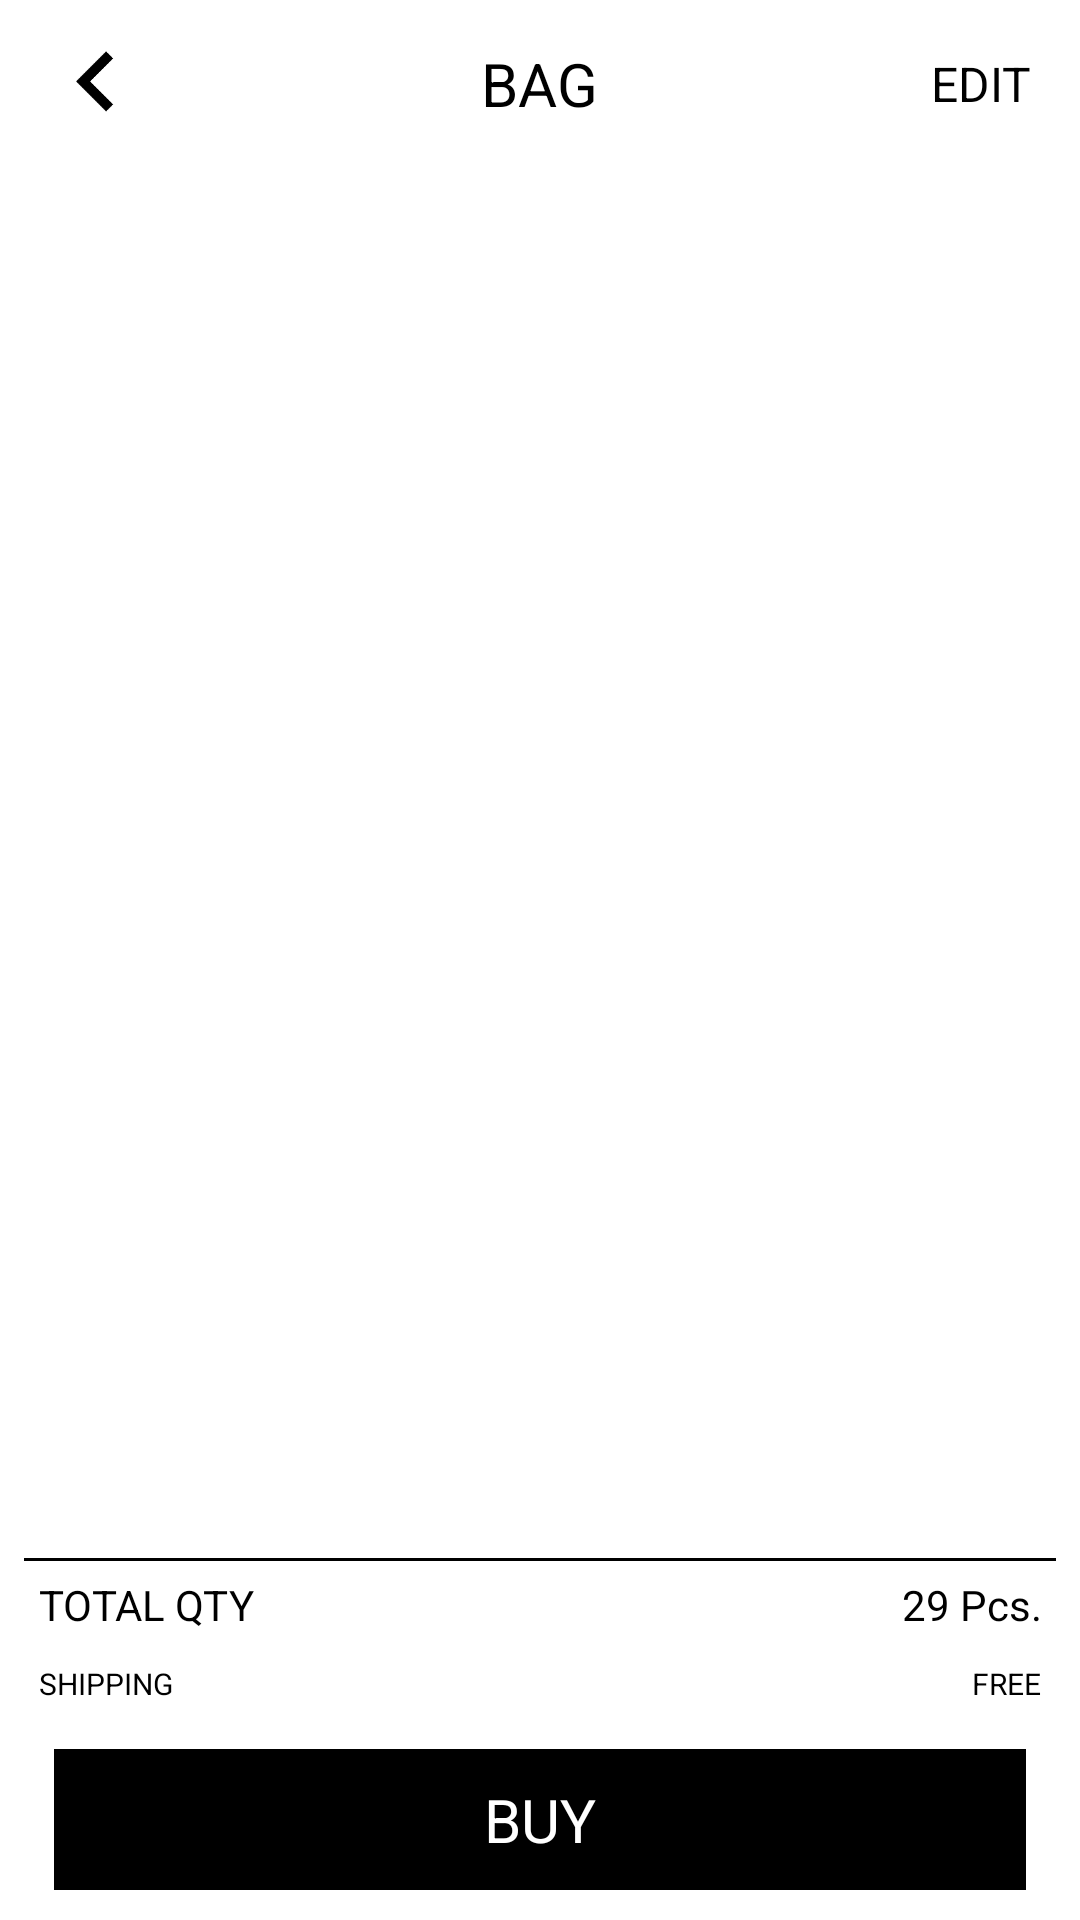

Layout XML and referenced resources for this Android screen:
<!-- AndroidManifest.xml: application theme AppTheme -->
<!-- res/layout/activity_shopping_bag.xml -->
<?xml version="1.0" encoding="utf-8"?>
<android.support.design.widget.CoordinatorLayout
    android:id="@+id/clMain"
    xmlns:android="http://schemas.android.com/apk/res/android"
    xmlns:app="http://schemas.android.com/apk/res-auto"
    xmlns:tools="http://schemas.android.com/tools"
    android:layout_width="match_parent"
    android:layout_height="match_parent"
    app:layout_behavior="@string/appbar_scrolling_view_behavior"
    tools:context="com.actiknow.triburg.activity.MainActivity">
    <RelativeLayout
        android:layout_width="match_parent"
        android:layout_height="wrap_content"
        android:background="@color/app_background_color">
        <android.support.design.widget.AppBarLayout
            android:id="@+id/appBar"
            android:layout_width="match_parent"
            android:layout_height="wrap_content"
            android:animateLayoutChanges="true"
            android:theme="@style/AppTheme.AppBarOverlay"
            android:visibility="visible">
            <android.support.v7.widget.Toolbar
                android:id="@+id/toolbar1"
                style="@style/Widget.MyApp.ActionBar"
                xmlns:android="http://schemas.android.com/apk/res/android"
                android:layout_width="match_parent"
                android:layout_height="wrap_content"
                android:animateLayoutChanges="true"
                android:background="@color/toolbar_background_transparent">
                <RelativeLayout
                    android:id="@+id/toolbar_layout"
                    android:layout_width="match_parent"
                    android:layout_height="wrap_content">
                    <ImageView
                        android:id="@+id/ivBack"
                        android:layout_width="wrap_content"
                        android:layout_height="wrap_content"
                        android:layout_alignParentLeft="true"
                        android:layout_alignParentStart="true"
                        android:layout_centerVertical="true"
                        android:src="@drawable/ic_back"
                        android:visibility="visible"/>
                    <TextView
                        android:layout_width="wrap_content"
                        android:layout_height="30dp"
                        android:layout_centerInParent="true"
                        android:gravity="center"
                        android:src="@drawable/triburg_logo"
                        android:text="BAG"
                        android:textColor="@color/text_color_black"
                        android:textSize="20sp"/>

                    <TextView
                        android:id="@+id/tvEditShoppingBag"
                        android:layout_width="wrap_content"
                        android:layout_height="wrap_content"
                        android:layout_alignParentEnd="true"
                        android:layout_alignParentRight="true"
                        android:layout_centerVertical="true"
                        android:gravity="center"
                        android:text="EDIT"
                        android:textColor="@color/text_color_black"
                        android:textSize="16sp"
                    />
                </RelativeLayout>
            </android.support.v7.widget.Toolbar>

        </android.support.design.widget.AppBarLayout>

        <android.support.v7.widget.RecyclerView
            android:id="@+id/rvCartItemList"
            xmlns:android="http://schemas.android.com/apk/res/android"
            android:layout_width="match_parent"
            android:layout_height="match_parent"
            android:layout_above="@+id/llPayment"
            android:layout_below="@+id/appBar"
            android:overScrollMode="never"
            android:scrollbars="vertical"/>

        <LinearLayout
            android:id="@+id/llPayment"
            android:layout_width="match_parent"
            android:layout_height="wrap_content"
            android:layout_alignParentBottom="true"
            android:layout_marginLeft="@dimen/activity_margin_small"
            android:layout_marginRight="@dimen/activity_margin_small"
            android:orientation="vertical">

            <View
                android:layout_width="match_parent"
                android:layout_height="1dp"
                android:background="#000"/>
            <LinearLayout
                android:layout_width="match_parent"
                android:layout_height="wrap_content"
                android:orientation="horizontal"
                android:weightSum="2">
                <TextView
                    android:id="@+id/tvTotalItems"
                    android:layout_width="0dp"
                    android:layout_height="wrap_content"
                    android:layout_weight="1"
                    android:gravity="start"
                    android:padding="5dp"
                    android:text="TOTAL QTY"
                    android:textColor="@color/text_color_black"
                    android:textSize="14sp"/>

                <TextView
                    android:id="@+id/tvTotalAmount"
                    android:layout_width="0dp"
                    android:layout_height="wrap_content"
                    android:layout_weight="1"
                    android:gravity="end"
                    android:padding="5dp"
                    android:text="29 Pcs."
                    android:textColor="@color/text_color_black"
                    android:textSize="14sp"/>


            </LinearLayout>


            <LinearLayout
                android:layout_width="match_parent"
                android:layout_height="wrap_content"
                android:orientation="horizontal"
                android:weightSum="2">

                <TextView
                    android:id="@+id/tvShipping"
                    android:layout_width="0dp"
                    android:layout_height="wrap_content"
                    android:layout_weight="1"
                    android:gravity="start"
                    android:padding="5dp"
                    android:text="SHIPPING"
                    android:textColor="@color/text_color_black"
                    android:textSize="10sp"/>

                <TextView
                    android:id="@+id/tvShippingCharges"
                    android:layout_width="0dp"
                    android:layout_height="wrap_content"
                    android:layout_weight="1"
                    android:gravity="end"
                    android:padding="5dp"
                    android:text="FREE"
                    android:textColor="@color/text_color_black"
                    android:textSize="10sp"/>

            </LinearLayout>


            <TextView
                android:id="@+id/tvConfirmOrder"
                android:layout_width="match_parent"
                android:layout_height="wrap_content"
                android:layout_margin="10dp"
                android:background="@color/text_color_black"
                android:gravity="center"
                android:padding="10dp"
                android:text="BUY"
                android:textColor="@color/text_color_white"
                android:textSize="20sp"/>

        </LinearLayout>


    </RelativeLayout>
</android.support.design.widget.CoordinatorLayout>
<!-- resources referenced by this layout -->
<resources>
  <color name="app_background_color">#ffffff</color>
  <color name="text_color_black">#000000</color>
  <color name="text_color_white">#ffffff</color>
  <color name="toolbar_background_transparent">#a7ffffff</color>
  <dimen name="activity_margin_small">8dp</dimen>
  <!-- drawable ic_back: png bitmap (drawable-hdpi, 410 bytes) -->
  <style name="AppTheme.AppBarOverlay" parent="ThemeOverlay.AppCompat.ActionBar" />
  <style name="Widget.MyApp.ActionBar" parent="Widget.AppCompat.ActionBar">
          <item name="android:background">@color/app_background_color</item>
          <item name="theme">@style/ThemeOverlay.MyApp.ActionBar</item>
          <item name="popupTheme">@style/ThemeOverlay.AppCompat.Light</item>
      </style>
  <style name="AppTheme" parent="Theme.AppCompat.Light.NoActionBar">
          
          <item name="android:actionMenuTextColor">@color/text_color_grey_dark</item>
          <item name="colorPrimary">@color/colorPrimary</item>
          <item name="colorPrimaryDark">@color/colorPrimaryDark</item>
          <item name="colorAccent">@color/colorAccent</item>
          <item name="android:textColorHint">@color/text_color_black</item>
      </style>
  <style name="ThemeOverlay.MyApp.ActionBar" parent="ThemeOverlay.AppCompat.ActionBar">
          <item name="android:textColorHint">@color/text_color_grey_light</item>
          <item name="android:textColorPrimary">@color/text_color_white</item>
          <item name="actionMenuTextColor">@color/text_color_white</item>
      </style>
  <color name="text_color_grey_dark">#858585</color>
  <color name="colorPrimary">#ffffff</color>
  <color name="colorPrimaryDark">#000000</color>
  <color name="colorAccent">#000000</color>
  <color name="text_color_grey_light">#bebebe</color>
</resources>
